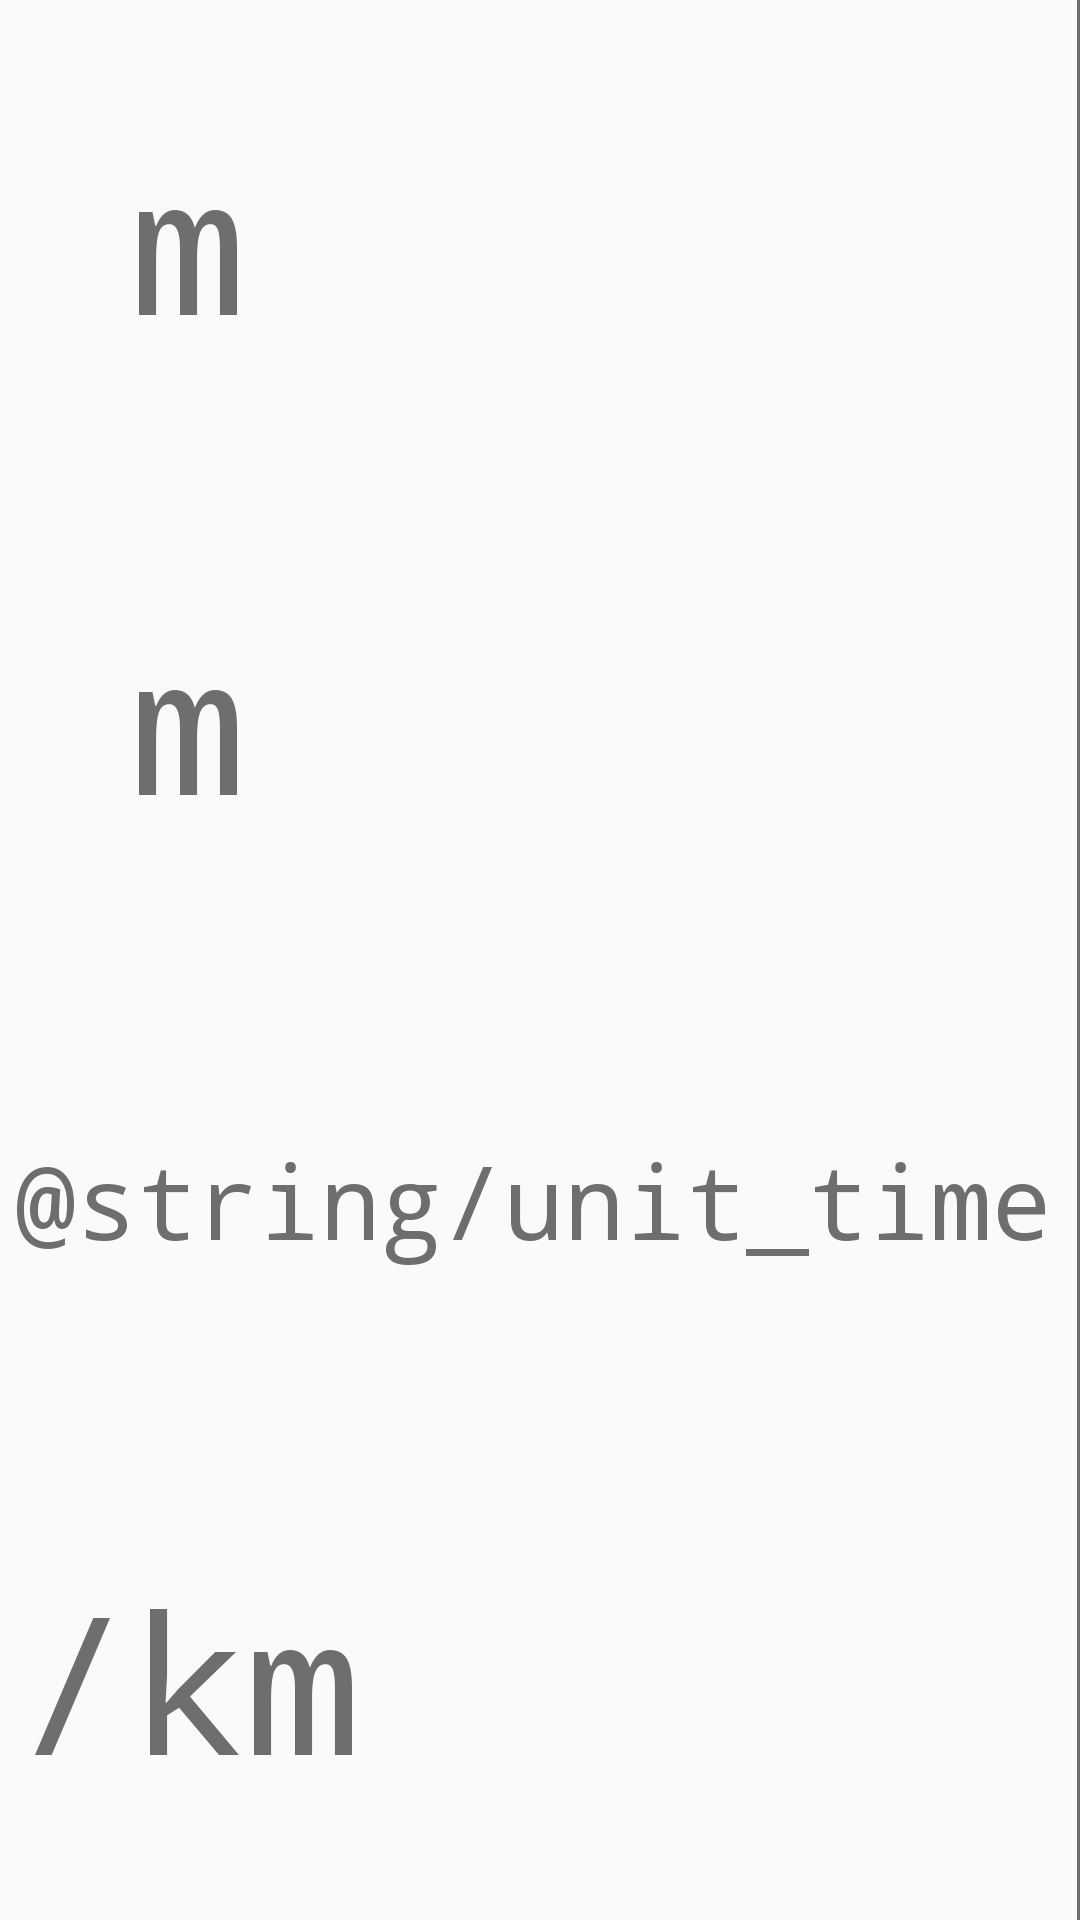

Reconstruct the res/layout file that produces this screen, plus the resources it refers to.
<!-- AndroidManifest.xml: application theme AppTheme -->
<!-- res/layout/units.xml -->
<?xml version="1.0" encoding="utf-8"?>
<androidx.constraintlayout.widget.ConstraintLayout xmlns:android="http://schemas.android.com/apk/res/android"
    xmlns:app="http://schemas.android.com/apk/res-auto"
    xmlns:tools="http://schemas.android.com/tools"
    android:layout_width="match_parent"
    android:layout_height="match_parent"
    android:background="@drawable/borders_r">

    <TextView
        android:id="@+id/walkDistUnit"
        style="@style/panelText"
        android:layout_width="0dp"
        android:layout_height="0dp"
        android:layout_marginStart="1dp"
        android:layout_marginEnd="1dp"
        android:gravity="start|center_vertical"
        android:text="@string/unit_dist"
        app:layout_constraintBottom_toTopOf="@+id/flyDistUnit"
        app:layout_constraintEnd_toEndOf="parent"
        app:layout_constraintHorizontal_bias="0.0"
        app:layout_constraintStart_toStartOf="parent"
        app:layout_constraintTop_toTopOf="parent" />

    <TextView
        android:id="@+id/flyDistUnit"
        style="@style/panelText"
        android:layout_width="0dp"
        android:layout_height="0dp"
        android:layout_marginStart="1dp"
        android:layout_marginEnd="1dp"
        android:gravity="start|center_vertical"
        android:text="@string/unit_dist"
        app:layout_constraintBottom_toTopOf="@+id/timeUnit"
        app:layout_constraintEnd_toEndOf="parent"
        app:layout_constraintHorizontal_bias="0.0"
        app:layout_constraintStart_toStartOf="parent"
        app:layout_constraintTop_toBottomOf="@+id/walkDistUnit" />

    <TextView
        android:id="@+id/timeUnit"
        style="@style/panelText"
        android:layout_width="0dp"
        android:layout_height="0dp"
        android:layout_marginStart="1dp"
        android:layout_marginEnd="1dp"
        android:gravity="start|center_vertical"
        android:text="@string/unit_time"
        app:layout_constraintBottom_toTopOf="@+id/speedUnit"
        app:layout_constraintEnd_toEndOf="parent"
        app:layout_constraintHorizontal_bias="0.0"
        app:layout_constraintStart_toStartOf="parent"
        app:layout_constraintTop_toBottomOf="@+id/flyDistUnit" />

    <TextView
        android:id="@+id/speedUnit"
        style="@style/panelText"
        android:layout_width="0dp"
        android:layout_height="0dp"
        android:layout_marginStart="1dp"
        android:layout_marginEnd="1dp"
        android:gravity="start|center_vertical"
        android:text="@string/unit_speed"
        app:layout_constraintBottom_toBottomOf="parent"
        app:layout_constraintEnd_toEndOf="parent"
        app:layout_constraintHorizontal_bias="0.0"
        app:layout_constraintStart_toStartOf="parent"
        app:layout_constraintTop_toBottomOf="@+id/timeUnit" />

</androidx.constraintlayout.widget.ConstraintLayout>
<!-- resources referenced by this layout -->
<resources>
  <!-- drawable borders_r (drawable) -->
  <?xml version="1.0" encoding="utf-8"?>
  <layer-list xmlns:android="http://schemas.android.com/apk/res/android" >
      <item
          android:bottom="-10dp"
          android:left="-10dp"
          android:right="0dp"
          android:top="-10dp">
          <shape android:shape="rectangle" >
              <stroke
                  android:width="1dp"
                  android:color="@color/colorGray" />
  
              <solid android:color="@android:color/transparent" />
          </shape>
      </item>
  </layer-list>
  <string name="unit_dist"> m</string>
  <string name="unit_speed">/km</string>
  <style name="panelText">
          <item name="autoSizeTextType">uniform</item>
          <item name="autoSizeMinTextSize">1sp</item>
          <item name="autoSizeMaxTextSize">64sp</item>
          <item name="android:maxLines">1</item>
          <item name="android:fontFamily">monospace</item>
          <item name="android:gravity">center_vertical|end</item>
          <item name="android:textColor">@color/colorGray</item>
          <item name="android:paddingStart">4dp</item>
          <item name="android:paddingEnd">4dp</item>
      </style>
  <style name="AppTheme" parent="Theme.AppCompat.Light.NoActionBar">
          
          <item name="colorPrimary">@color/colorPrimary</item>
          <item name="colorPrimaryDark">@color/colorPrimaryDark</item>
          <item name="colorAccent">@color/colorPrimary</item>
          <item name="android:windowAnimationStyle">@style/SlideActivityAnimation</item>
      </style>
  <color name="colorGray">#6E6E6E</color>
  <color name="colorPrimary">#008577</color>
  <color name="colorPrimaryDark">#00574B</color>
  <style name="SlideActivityAnimation" parent="@android:style/Animation.Activity">
          <item name="android:activityOpenEnterAnimation">@anim/slide_in_right</item>
          <item name="android:activityOpenExitAnimation">@anim/slide_out_left</item>
          <item name="android:activityCloseEnterAnimation">@anim/slide_in_left</item>
          <item name="android:activityCloseExitAnimation">@anim/slide_out_right</item>
      </style>
</resources>
